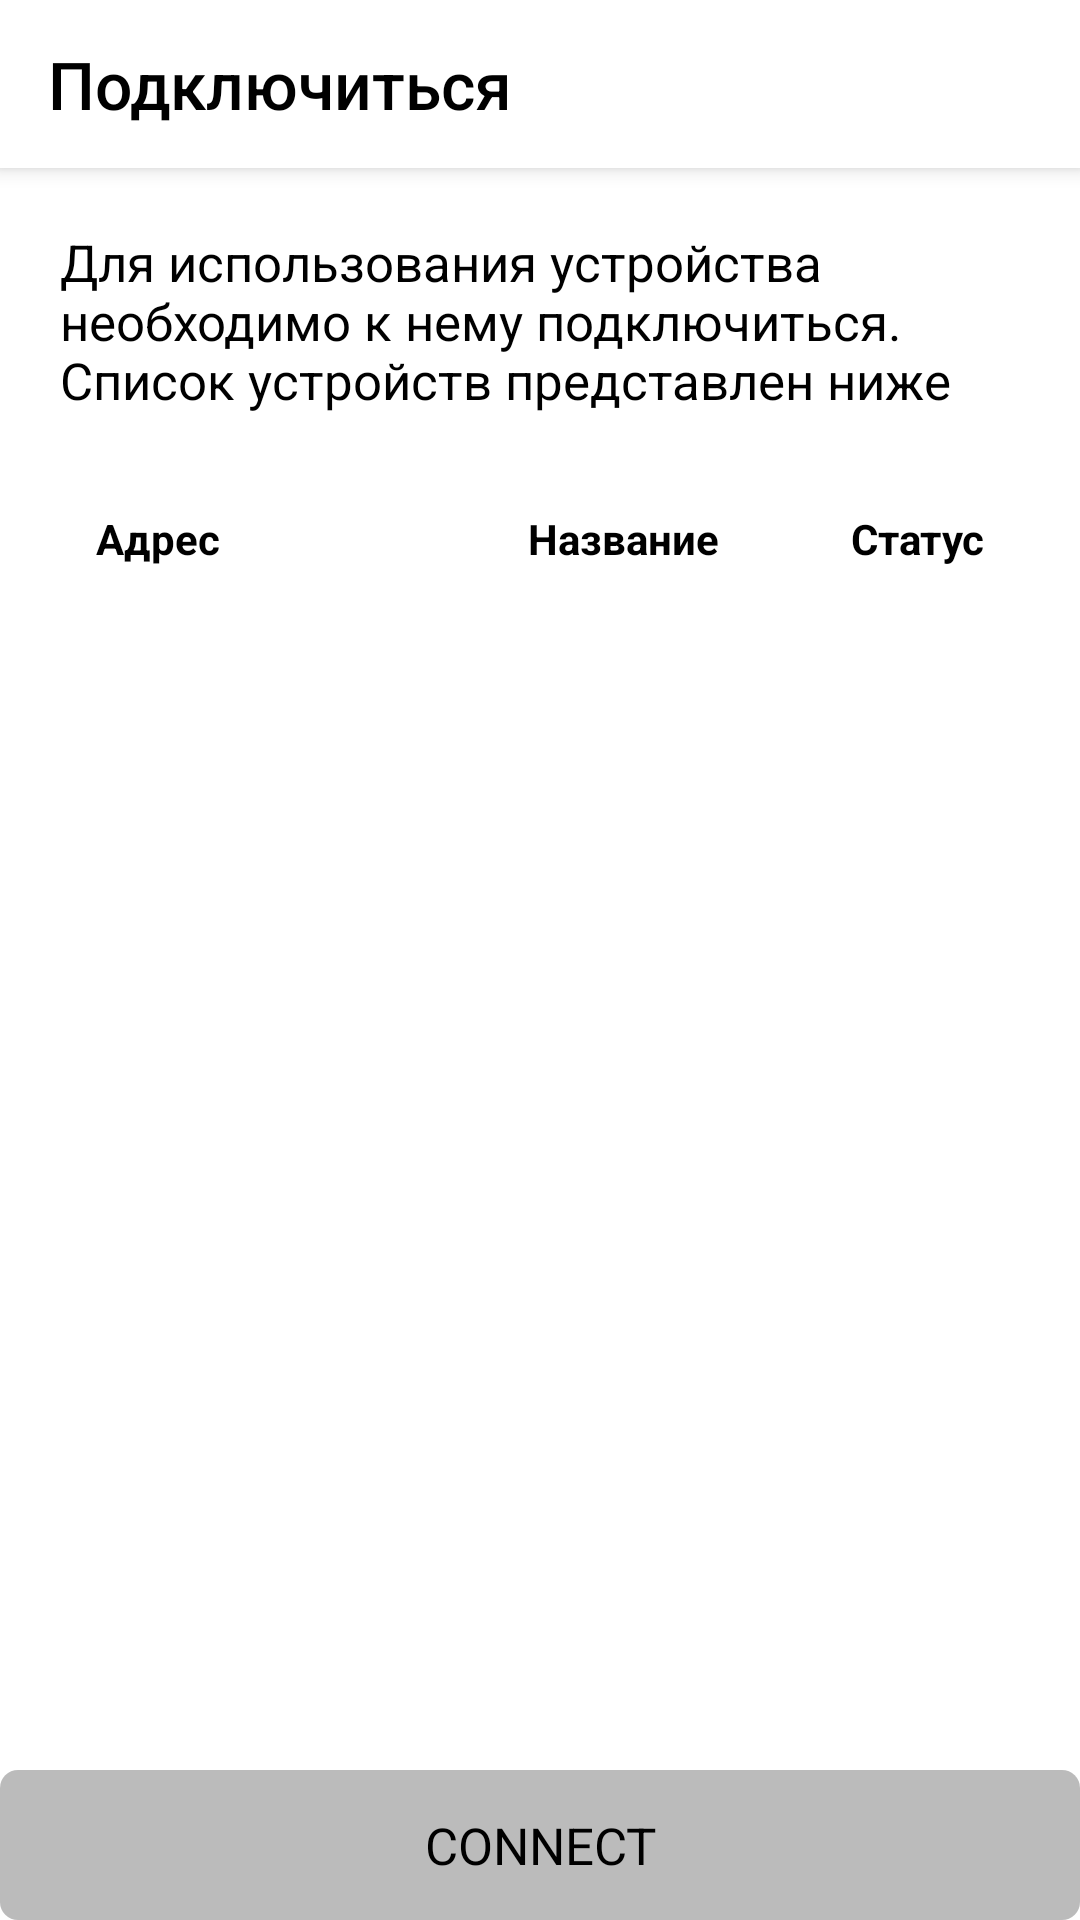

Here is an Android app screen rendered from its layout file. Give the layout XML and the strings, colors and styles it references.
<!-- AndroidManifest.xml: application theme AppTheme -->
<!-- res/layout/activity_main.xml -->
<androidx.coordinatorlayout.widget.CoordinatorLayout xmlns:android="http://schemas.android.com/apk/res/android"
    xmlns:app="http://schemas.android.com/apk/res-auto"
    xmlns:tools="http://schemas.android.com/tools"
    android:layout_width="match_parent"
    android:layout_height="match_parent"
    android:background="#ffffff"
    android:orientation="vertical"
    app:layout_behavior="@string/appbar_scrolling_view_behavior">

    <com.google.android.material.appbar.AppBarLayout
        android:layout_width="match_parent"
        android:layout_height="wrap_content">

        <androidx.appcompat.widget.Toolbar
            android:id="@+id/toolbar"
            android:layout_width="match_parent"
            android:layout_height="wrap_content"
            android:backgroundTint="@color/colorSilver"
            app:title="Подключиться">

        </androidx.appcompat.widget.Toolbar>

    </com.google.android.material.appbar.AppBarLayout>

    <androidx.constraintlayout.widget.ConstraintLayout
        android:layout_width="match_parent"
        android:layout_height="match_parent"
        tools:context=".view.MainActivity"
        app:layout_behavior="@string/appbar_scrolling_view_behavior">

        <TextView
            android:id="@+id/textViewTitle"
            android:layout_width="wrap_content"
            android:layout_height="wrap_content"
            android:text="@string/connect_description"
            android:textSize="17sp"
            android:layout_margin="20dp"
            app:layout_constrainedWidth="true"
            app:layout_constraintEnd_toEndOf="parent"
            app:layout_constraintHorizontal_bias="0"
            app:layout_constraintStart_toStartOf="parent"
            app:layout_constraintTop_toTopOf="parent" />

        <LinearLayout
            android:id="@+id/layoutDescription"
            android:layout_width="match_parent"
            android:layout_height="wrap_content"
            android:orientation="horizontal"
            android:layout_marginTop="20dp"
            android:layout_marginStart="20dp"
            android:layout_marginEnd="20dp"
            app:layout_constraintTop_toBottomOf="@id/textViewTitle"
            app:layout_constraintStart_toStartOf="parent">

            <TextView
                android:layout_width="0dp"
                android:layout_height="wrap_content"
                android:textSize="14sp"
                android:layout_margin="12dp"
                android:layout_gravity="center_vertical|start"
                android:textStyle="bold"
                android:text="@string/connect_address"
                android:layout_weight="3"/>

            <TextView
                android:layout_width="0dp"
                android:layout_height="wrap_content"
                android:textSize="14sp"
                android:layout_margin="12dp"
                android:layout_gravity="center_vertical|start"
                android:textStyle="bold"
                android:text="@string/connect_name"
                android:layout_weight="2"/>

            <TextView
                android:layout_width="0dp"
                android:layout_height="wrap_content"
                android:textSize="14sp"
                android:layout_margin="12dp"
                android:gravity="end"
                android:layout_weight="1.2"
                android:layout_gravity="center"
                android:textStyle="bold"
                android:text="@string/connect_status" />

        </LinearLayout>

        <androidx.recyclerview.widget.RecyclerView
            android:id="@+id/recyclerViewDeviceList"
            android:layout_marginStart="20dp"
            android:layout_marginEnd="20dp"
            android:layout_width="match_parent"
            android:layout_height="wrap_content"
            android:orientation="vertical"
            app:layoutManager="androidx.recyclerview.widget.LinearLayoutManager"
            app:layout_constraintEnd_toEndOf="parent"
            app:layout_constraintStart_toStartOf="parent"
            app:layout_constraintTop_toBottomOf="@id/layoutDescription"
            tools:itemCount="5"
            tools:listitem="@layout/item_device"/>

        <com.google.android.material.button.MaterialButton
            android:id="@+id/buttonConnect"
            style="@style/Button"
            android:layout_width="match_parent"
            android:layout_height="50dp"
            android:text="Connect"
            android:enabled="false"
            android:textColor="@color/colorBlack"
            app:layout_constraintBottom_toBottomOf="parent"
            app:layout_constraintStart_toStartOf="parent" />

    </androidx.constraintlayout.widget.ConstraintLayout>

</androidx.coordinatorlayout.widget.CoordinatorLayout>
<!-- res/layout/item_device.xml (included above) -->
<?xml version="1.0" encoding="utf-8"?>
<LinearLayout xmlns:android="http://schemas.android.com/apk/res/android"
    android:layout_width="match_parent"
    android:layout_height="wrap_content"
    xmlns:app="http://schemas.android.com/apk/res-auto"
    android:orientation="horizontal"
    android:background="?attr/selectableItemBackground"
    xmlns:tools="http://schemas.android.com/tools">

    <TextView
        android:id="@+id/textViewId"
        android:layout_width="0dp"
        android:layout_height="wrap_content"
        android:textSize="14sp"
        android:layout_margin="12dp"
        android:layout_gravity="center_vertical|start"
        tools:text="DEVICEID"
        android:layout_weight="3"/>

    <TextView
        android:id="@+id/textViewName"
        android:layout_width="0dp"
        android:layout_height="wrap_content"
        android:layout_gravity="center_vertical|start"
        android:layout_margin="12dp"
        android:layout_weight="2"
        android:textSize="14sp"
        tools:text="DEVICENAME" />

    <FrameLayout
        android:layout_width="0dp"
        android:layout_height="wrap_content"
        android:layout_margin="12dp"
        android:layout_weight="1.2">

        <ImageView
            android:id="@+id/imageViewStatus"
            android:background="@drawable/bg_status_drawable"
            android:layout_width="24dp"
            android:layout_height="24dp"
            android:layout_gravity="center"/>

        <ProgressBar
            android:id="@+id/progressBarStatus"
            android:layout_width="24dp"
            android:layout_height="24dp"
            android:indeterminateTint="@color/colorShamrock"
            android:layout_gravity="center"
            android:visibility="gone"/>
    </FrameLayout>



</LinearLayout>
<!-- resources referenced by this layout -->
<resources>
  <color name="colorBlack">#000000</color>
  <color name="colorShamrock">#26cf77</color>
  <color name="colorSilver">#bbbbbb</color>
  <!-- drawable bg_status_drawable (drawable) -->
  <?xml version="1.0" encoding="utf-8"?>
  <layer-list xmlns:android="http://schemas.android.com/apk/res/android">
  
      <item>
          <shape android:shape="oval">
              <solid android:color="@color/colorSilver"/>
          </shape>
      </item>
  
  </layer-list>
  <string name="connect_address">Адрес</string>
  <string name="connect_description">Для использования устройства необходимо к нему подключиться. Список устройств представлен ниже</string>
  <string name="connect_name">Название</string>
  <string name="connect_status">Статус</string>
  <style name="Button" parent="@style/Widget.MaterialComponents.Button.UnelevatedButton">
          <item name="android:minHeight">50dp</item>
          <item name="android:textSize">17sp</item>
          <item name="backgroundTint">@color/bg_button_green</item>
          <item name="android:textColor">@color/colorBlack</item>
          <item name="cornerRadius">6dp</item>
          <item name="android:insetBottom">0dp</item>
          <item name="android:insetTop">0dp</item>
          <item name="android:insetLeft">0dp</item>
          <item name="android:insetRight">0dp</item>
          <item name="android:letterSpacing" tools:targetApi="lollipop">0.0</item>
      </style>
  <style name="AppTheme" parent="Theme.MaterialComponents.Light.NoActionBar">
          
          <item name="colorPrimary">@color/colorWhite</item>
          <item name="colorPrimaryDark">@color/colorGrey</item>
          <item name="colorAccent">@color/colorAccent</item>
          <item name="fontFamily">sans-serif</item>
          <item name="android:textColor">@color/colorAccent</item>
          <item name="toolbarStyle">@style/Toolbar</item>
          <item name="android:windowTranslucentStatus">false</item>
          <item name="android:statusBarColor" tools:targetApi="lollipop">@color/colorWhite</item>
          <item name="android:windowLightStatusBar" tools:targetApi="m">true</item>
          <item name="android:textViewStyle">@style/RobotoTextViewStyle</item>
          <item name="android:buttonStyle">@style/RobotoButtonStyle</item>
      </style>
  <color name="colorWhite">#ffffff</color>
  <color name="colorGrey">#888888</color>
  <color name="colorAccent">#000000</color>
  <style name="Toolbar" parent="Widget.AppCompat.Toolbar">
          <item name="titleTextAppearance">@style/ToolbarTitle</item>
          <item name="contentInsetStartWithNavigation">0dp</item>
      </style>
  <style name="RobotoTextViewStyle" parent="android:Widget.TextView">
          <item name="android:fontFamily">sans-serif-light</item>
      </style>
  <style name="RobotoButtonStyle" parent="android:Widget.Holo.Button">
          <item name="android:fontFamily">sans-serif-light</item>
          <item name="backgroundColor">@color/colorShamrock</item>
          <item name="android:textColor">@color/colorWhite</item>
      </style>
  <style name="ToolbarTitle" parent="TextAppearance.Widget.AppCompat.Toolbar.Title">
          <item name="android:textColor">@color/colorAccent</item>
          <item name="android:textSize">22sp</item>
      </style>
</resources>
